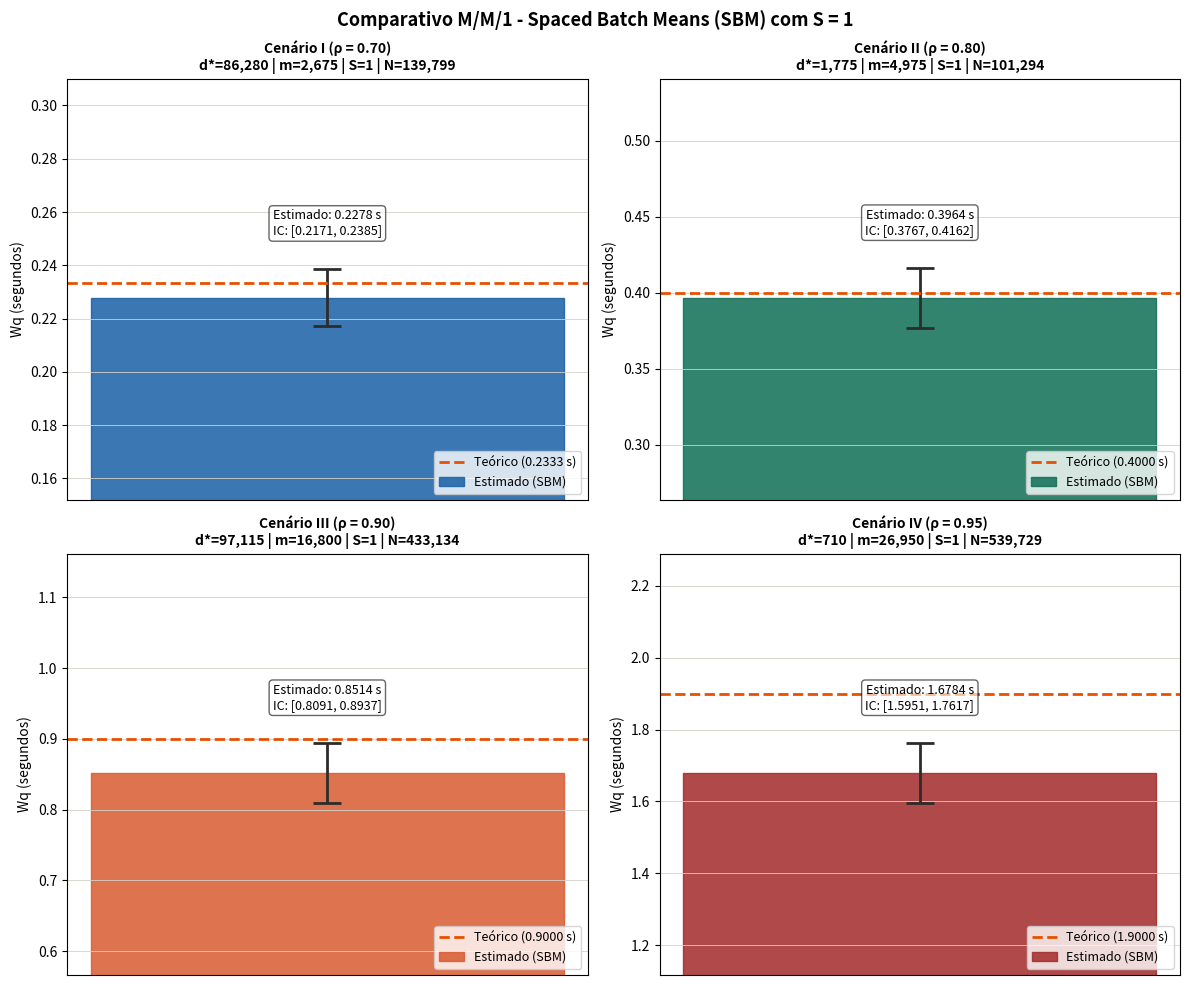
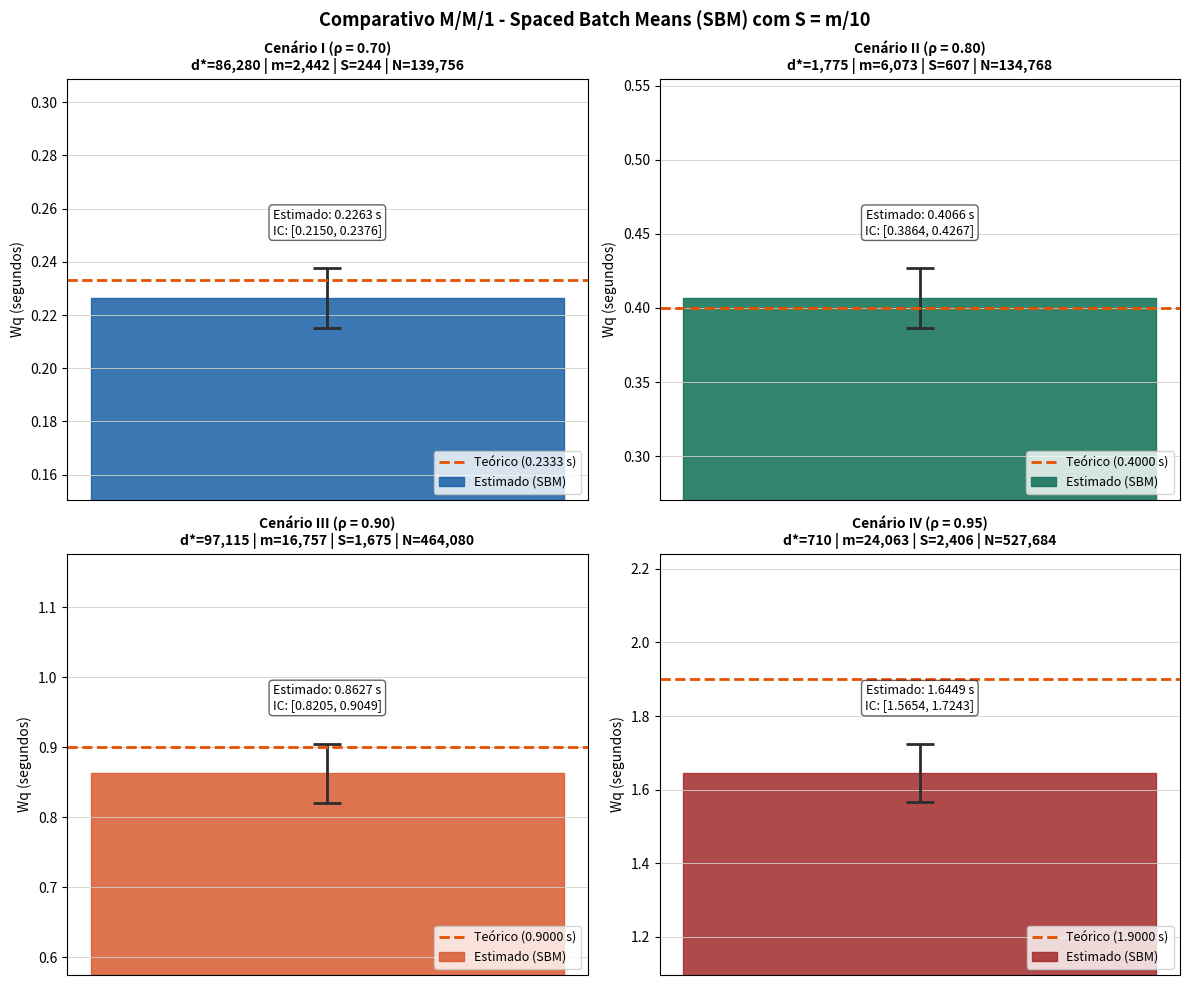

Generate these figures, in order, with matplotlib:
import csv
import math
import random
import time
import os
from collections import deque

import matplotlib
matplotlib.use("Agg")
import matplotlib.pyplot as plt

# ─── Configurações Gerais ─────────────────────────────────────────────────────
GAMMA          = 0.05   # Precisão relativa de 5%
MSER_K         = 5      # Agrupamento para a curva MSER
B_LOTES        = 20     # Número fixo de lotes para o SBM
T_CRITICO_T    = 2.093  # t_0.025 para 19 graus de liberdade (B=20)

MSER_BLOCO_INI = 500_000
MSER_BLOCO_EXT = 200_000

IC_FIRST_CHECK = 2_000
IC_RECALC      = 500

DIR = os.path.dirname(os.path.abspath(__file__)) if "__file__" in locals() else "."
PNG_SAIDA_S1   = os.path.join(DIR, "grafico_sbm_S1.png")
PNG_SAIDA_SM10 = os.path.join(DIR, "grafico_sbm_Sm10.png")

# ─── Simulador M/M/1 ──────────────────────────────────────────────────────────
class SimuladorMM1:
    def __init__(self, taxa_entrada, taxa_servico):
        self.taxa_entrada = taxa_entrada
        self.taxa_servico = taxa_servico
        self.t        = 0.0
        self.queue    = 0
        self.busy     = False
        self.arrivals = deque()
        self.next_arr = random.expovariate(taxa_entrada)
        self.next_dep = float("inf")
        self.samples  = []

    def gerar(self, n):
        alvo = len(self.samples) + n
        while len(self.samples) < alvo:
            if self.next_arr <= self.next_dep:
                self.t = self.next_arr
                if not self.busy:
                    self.busy     = True
                    self.next_dep = self.t + random.expovariate(self.taxa_servico)
                    self.samples.append(0.0)
                else:
                    self.queue += 1
                    self.arrivals.append(self.t)
                self.next_arr = self.t + random.expovariate(self.taxa_entrada)
            else:
                self.t = self.next_dep
                if self.queue > 0:
                    self.queue   -= 1
                    wq            = self.t - self.arrivals.popleft()
                    self.samples.append(wq)
                    self.next_dep = self.t + random.expovariate(self.taxa_servico)
                else:
                    self.busy     = False
                    self.next_dep = float("inf")

# ─── MSER-5Y Algoritmo de Suporte ─────────────────────────────────────────────
def _mser_sufixo(batches, d_ini, d_fim):
    M = len(batches)
    sum_x  = [0.0] * (M + 1)
    sum_x2 = [0.0] * (M + 1)
    for i in range(M - 1, -1, -1):
        sum_x[i]  = sum_x[i+1]  + batches[i]
        sum_x2[i] = sum_x2[i+1] + batches[i] ** 2
    result = []
    for d in range(d_ini, min(d_fim, M - 2)):
        cnt  = M - d
        mu   = sum_x[d] / cnt
        mser = sum_x2[d] / cnt - mu * mu
        result.append((mser, d))
    return result

def mser5_warmup(sim, k=MSER_K):
    while True:
        samples    = sim.samples
        n          = len(samples)
        m          = n // k
        metade     = m // 2
        cinco_pct  = max(1, m // 20)
        fim_janela = metade + cinco_pct

        if m < 20:
            sim.gerar(MSER_BLOCO_EXT)
            continue

        batches = [sum(samples[b*k:(b+1)*k]) / k for b in range(m)]
        mser1        = _mser_sufixo(batches, 0,      metade)
        mser2_janela = _mser_sufixo(batches, metade, fim_janela)

        best_mser = min(mser1, key=lambda x: x[0])[0]
        melhores  = [d for mser, d in mser1 if mser == best_mser]
        min_mser2 = min((mser for mser, d in mser2_janela), default=float("inf"))

        if len(melhores) > 1 or min_mser2 < best_mser:
            sim.gerar(MSER_BLOCO_EXT)
            continue

        best_d = melhores[0]
        return best_d * k

# ─── Regra de Parada com SBM (Spaced Batch Means) ─────────────────────────────
def estimar_com_sbm_stop(sim, d, tipo_s):
    """
    Aplica o critério SBM com B=20 lotes.
    tipo_s: 'fixo' para S=1, 'proporcional' para S=m/10
    """
    n_pos = IC_FIRST_CHECK
    
    while True:
        # Determinar dinamicamente o tamanho do lote 'm' e do espaçamento 'S'
        if tipo_s == 'fixo':
            S = 1
            m = n_pos // B_LOTES
        else:  # proporcional: S = m / 10 -> n_pos = 20*m + 19*(m/10) = 21.9 * m
            m = int(n_pos / (B_LOTES + (B_LOTES - 1) / 10.0))
            S = max(1, m // 10)
            
        total_estacionario_necessario = B_LOTES * m + (B_LOTES - 1) * S
        total_geral_necessario = d + total_estacionario_necessario
        
        # Se precisarmos de mais dados, expande a simulação
        if total_geral_necessario > len(sim.samples):
            sim.gerar(total_geral_necessario - len(sim.samples) + IC_RECALC)
            
        dados_estacionarios = sim.samples[d:d + total_estacionario_necessario]
        
        # Extração dos lotes pulando os espaçamentos S
        medias_lotes = []
        ponteiro = 0
        for b in range(B_LOTES):
            inicio_lote = ponteiro
            fim_lote = ponteiro + m
            lote = dados_estacionarios[inicio_lote:fim_lote]
            medias_lotes.append(sum(lote) / m)
            
            # Avança o ponteiro pulando o lote e o espaçamento S subsequente
            ponteiro += m + S
            
        # Cálculos estatísticos clássicos sobre as médias dos lotes do SBM
        media_global = sum(medias_lotes) / B_LOTES
        var_lotes = sum((x - media_global) ** 2 for x in medias_lotes) / (B_LOTES - 1)
        erro_padrao = math.sqrt(var_lotes / B_LOTES)
        
        H = T_CRITICO_T * erro_padrao
        precisao_relativa = H / media_global if media_global > 0 else float("inf")
        
        if precisao_relativa <= GAMMA and m > 0:
            return {
                "mean": media_global,
                "ic_lo": media_global - H,
                "ic_hi": media_global + H,
                "n_final": total_geral_necessario,
                "d": d,
                "m": m,
                "S": S
            }
            
        n_pos += IC_RECALC

# ─── Configuração de Cenários e Execução ──────────────────────────────────────
cenarios = [
    {"id": "I",   "lambda": 7.0,  "mu": 10.0},
    {"id": "II",  "lambda": 8.0,  "mu": 10.0},
    {"id": "III", "lambda": 9.0,  "mu": 10.0},
    {"id": "IV",  "lambda": 9.5,  "mu": 10.0}
]

resultados_S1 = []
resultados_Sm10 = []

print("=" * 75)
print(" Executando Simulação M/M/1 com Remoção MSER-5Y e Parada por SBM (B=20)")
print("=" * 75)

for ceno in cenarios:
    lam = ceno["lambda"]
    mu = ceno["mu"]
    rho = lam / mu
    wq_teorico = (rho / mu) / (1 - rho)
    
    print(f"\n[Cenário {ceno['id']}] (λ={lam}, μ={mu}, ρ={rho:.2f})")
    
    # Instancia simulador base para o cenário
    sim_base = SimuladorMM1(lam, mu)
    sim_base.gerar(MSER_BLOCO_INI)
    
    # Ambas as estratégias usam o mesmo tamanho de transiente d para o mesmo seed/corrida
    d_est = mser5_warmup(sim_base)
    print(f"  -> Transiente detectado (MSER-5Y): d* = {d_est:,}")
    
    # Teste 1: SBM com S = 1
    print("  -> Calculando SBM com S = 1...")
    res_s1 = estimar_com_sbm_stop(sim_base, d_est, tipo_s='fixo')
    res_s1.update({"teorico": wq_teorico, "id": ceno["id"], "rho": rho})
    resultados_S1.append(res_s1)
    
    # Teste 2: SBM com S = m/10
    print("  -> Calculando SBM com S = m/10...")
    res_sm10 = estimar_com_sbm_stop(sim_base, d_est, tipo_s='proporcional')
    res_sm10.update({"teorico": wq_teorico, "id": ceno["id"], "rho": rho})
    resultados_Sm10.append(res_sm10)

# ─── Função de Plotagem customizada ──────────────────────────────────────────
def plotar_cenarios(resultados, path_salvamento, titulo_grafico):
    fig, axes = plt.subplots(2, 2, figsize=(12, 10))
    axes = axes.flatten()
    colors = ["#185FA5", "#0F6E56", "#D85A30", "#A32A2A"]

    for i, res in enumerate(resultados):
        ax = axes[i]
        
        # Barra de dados Estimados
        ax.bar([0], [res["mean"]], width=0.4, color=colors[i], alpha=0.85, edgecolor=colors[i], label="Estimado (SBM)")
        err_lo = res["mean"] - res["ic_lo"]
        err_hi = res["ic_hi"] - res["mean"]
        ax.errorbar([0], [res["mean"]], yerr=[[err_lo], [err_hi]], fmt="none", color="#2C2C2A", capsize=10, capthick=2, elinewidth=2)
        
        # Linha Teórica de Controle
        ax.axhline(res["teorico"], color="#E65100", linewidth=2, linestyle="--", label=f"Teórico ({res['teorico']:.4f} s)")
        
        # Ajustes de Títulos e Metadados exibidos
        ax.set_title(f"Cenário {res['id']} (ρ = {res['rho']:.2f})\nd*={res['d']:,} | m={res['m']:,} | S={res['S']:,} | N={res['n_final']:,}", fontsize=10, fontweight='bold')
        ax.set_ylabel("Wq (segundos)", fontsize=10)
        ax.set_xticks([])
        ax.grid(axis="y", color="#D3D1C7", linewidth=0.6, zorder=0)
        
        txt_box = f"Estimado: {res['mean']:.4f} s\nIC: [{res['ic_lo']:.4f}, {res['ic_hi']:.4f}]"
        ax.text(0, res["ic_hi"] + (res["ic_hi"] * 0.05), txt_box, ha="center", va="bottom", fontsize=9, bbox=dict(facecolor='white', alpha=0.6, boxstyle='round,pad=0.3'))
        
        ax.set_ylim(res["ic_lo"] * 0.7, res["ic_hi"] * 1.3)
        ax.legend(loc="lower right", fontsize=9)

    plt.suptitle(titulo_grafico, fontsize=13, fontweight='bold', y=0.98)
    plt.tight_layout()
    plt.savefig(path_salvamento, dpi=150)
    plt.close()
    print(f"  [Gráfico] Salvo em: {path_salvamento}")

# Gerando as saídas gráficas separadas por valor de S
print("\n[Renderizando Gráficos]")
plotar_cenarios(resultados_S1, PNG_SAIDA_S1, "Comparativo M/M/1 - Spaced Batch Means (SBM) com S = 1")
plotar_cenarios(resultados_Sm10, PNG_SAIDA_SM10, "Comparativo M/M/1 - Spaced Batch Means (SBM) com S = m/10")

print("\nProcesso concluído com sucesso!")
